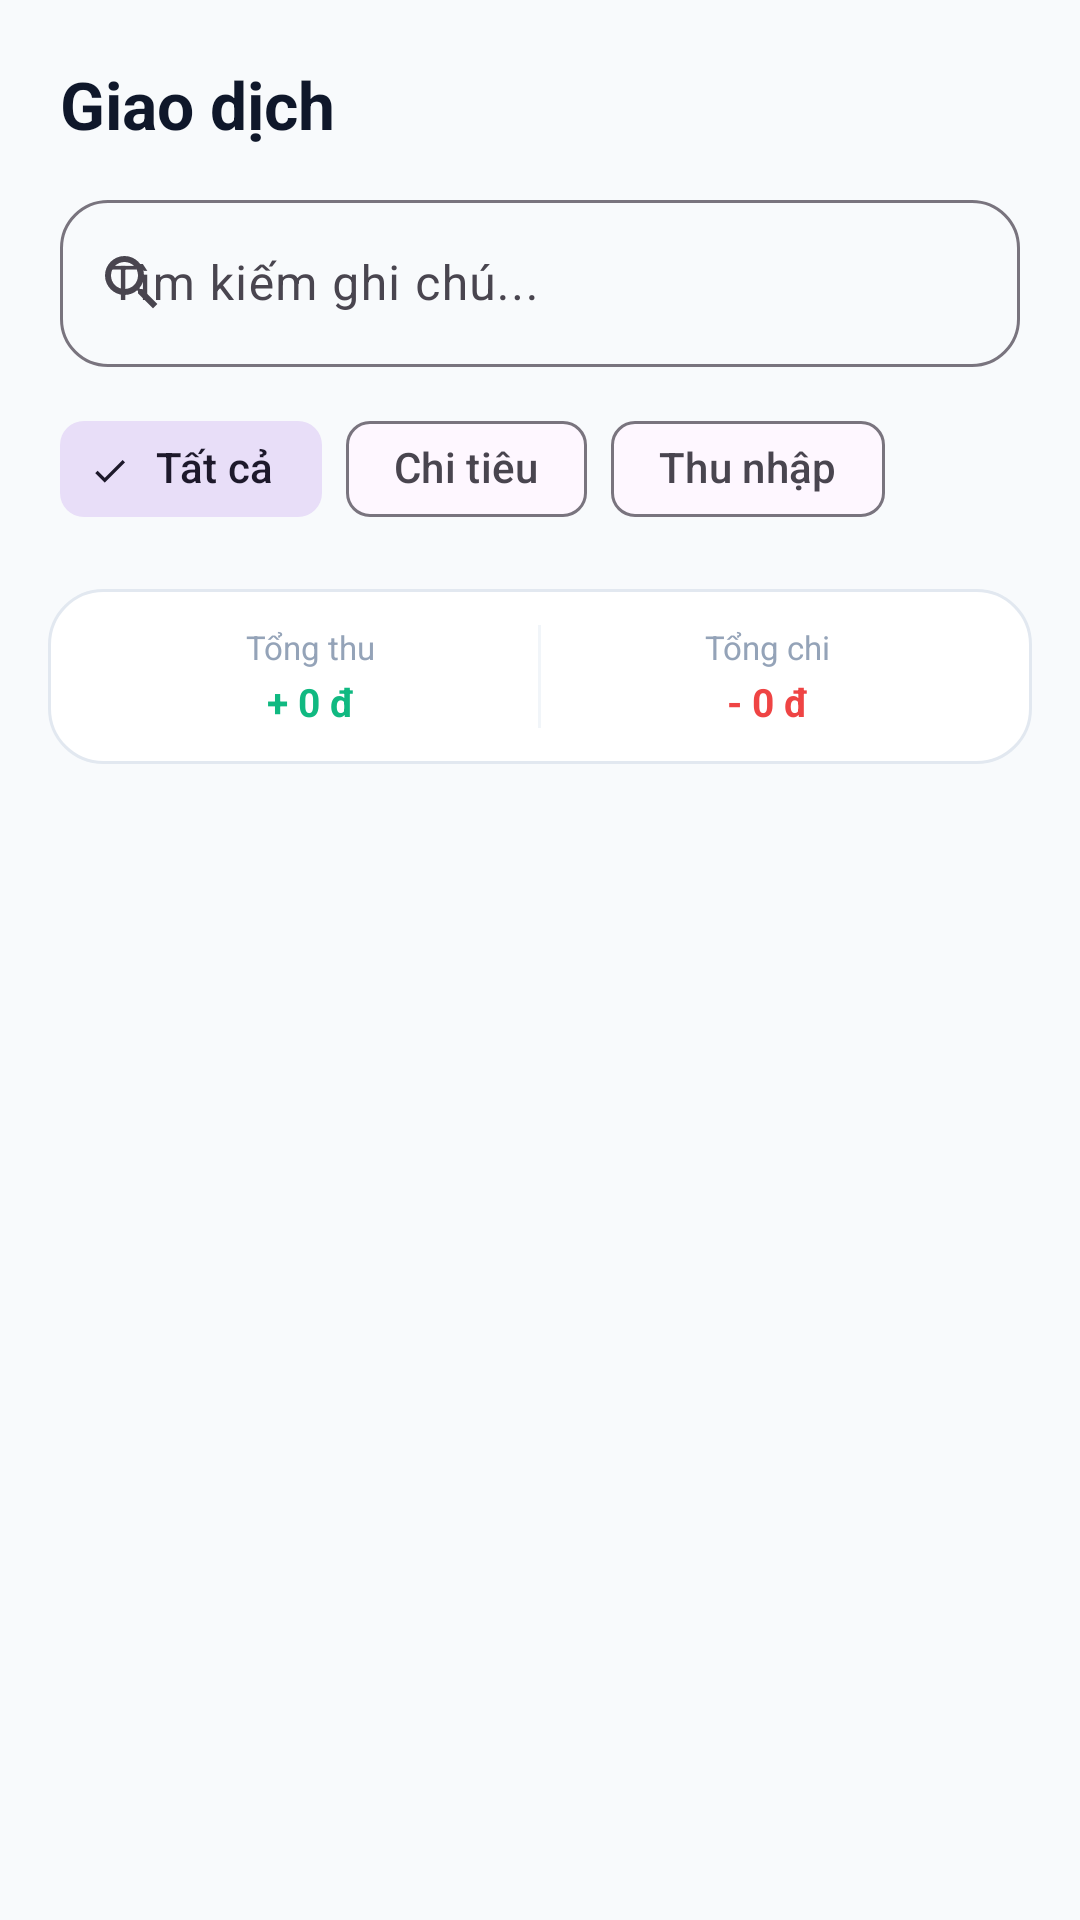

Android layout source for this screen:
<!-- AndroidManifest.xml: application theme Theme.AppQLCT -->
<!-- res/layout/fragment_transactions.xml -->
<?xml version="1.0" encoding="utf-8"?>
<LinearLayout xmlns:android="http://schemas.android.com/apk/res/android"
    xmlns:app="http://schemas.android.com/apk/res-auto"
    android:layout_width="match_parent"
    android:layout_height="match_parent"
    android:background="@color/app_background"
    android:orientation="vertical">

    
    <LinearLayout
        android:layout_width="match_parent"
        android:layout_height="wrap_content"
        android:orientation="vertical"
        android:paddingHorizontal="20dp"
        android:paddingTop="20dp"
        android:paddingBottom="10dp">

        <TextView
            android:layout_width="wrap_content"
            android:layout_height="wrap_content"
            android:text="@string/title_transactions"
            android:textColor="@color/text_primary"
            android:textSize="22sp"
            android:textStyle="bold" />

        
        <com.google.android.material.textfield.TextInputLayout
            style="@style/Widget.Material3.TextInputLayout.OutlinedBox"
            android:layout_width="match_parent"
            android:layout_height="wrap_content"
            android:layout_marginTop="12dp"
            android:hint="@string/search_hint"
            app:boxCornerRadiusBottomEnd="16dp"
            app:boxCornerRadiusBottomStart="16dp"
            app:boxCornerRadiusTopEnd="16dp"
            app:boxCornerRadiusTopStart="16dp"
            app:startIconDrawable="@drawable/ic_search">

            <com.google.android.material.textfield.TextInputEditText
                android:id="@+id/et_search_transactions"
                android:layout_width="match_parent"
                android:layout_height="wrap_content"
                android:imeOptions="actionSearch"
                android:inputType="text" />
        </com.google.android.material.textfield.TextInputLayout>

        
        <HorizontalScrollView
            android:layout_width="match_parent"
            android:layout_height="wrap_content"
            android:layout_marginTop="10dp"
            android:scrollbars="none">

            <com.google.android.material.chip.ChipGroup
                android:id="@+id/chip_group_filter"
                android:layout_width="wrap_content"
                android:layout_height="wrap_content"
                app:singleSelection="true">

                <com.google.android.material.chip.Chip
                    android:id="@+id/chip_all"
                    style="@style/Widget.Material3.Chip.Filter"
                    android:layout_width="wrap_content"
                    android:layout_height="wrap_content"
                    android:checked="true"
                    android:text="@string/filter_all" />

                <com.google.android.material.chip.Chip
                    android:id="@+id/chip_expense"
                    style="@style/Widget.Material3.Chip.Filter"
                    android:layout_width="wrap_content"
                    android:layout_height="wrap_content"
                    android:text="@string/expense" />

                <com.google.android.material.chip.Chip
                    android:id="@+id/chip_income"
                    style="@style/Widget.Material3.Chip.Filter"
                    android:layout_width="wrap_content"
                    android:layout_height="wrap_content"
                    android:text="@string/income" />
            </com.google.android.material.chip.ChipGroup>
        </HorizontalScrollView>
    </LinearLayout>

    
    <LinearLayout
        android:layout_width="match_parent"
        android:layout_height="wrap_content"
        android:layout_marginHorizontal="16dp"
        android:layout_marginVertical="6dp"
        android:background="@drawable/bg_rounded_card"
        android:orientation="horizontal"
        android:padding="12dp">

        <LinearLayout
            android:layout_width="0dp"
            android:layout_height="wrap_content"
            android:layout_weight="1"
            android:gravity="center"
            android:orientation="vertical">

            <TextView
                android:layout_width="wrap_content"
                android:layout_height="wrap_content"
                android:text="Tổng thu"
                android:textColor="@color/text_muted"
                android:textSize="11sp" />

            <TextView
                android:id="@+id/tv_sum_income"
                android:layout_width="wrap_content"
                android:layout_height="wrap_content"
                android:layout_marginTop="2dp"
                android:text="+ 0 đ"
                android:textColor="@color/income_green"
                android:textSize="13sp"
                android:textStyle="bold" />
        </LinearLayout>

        <View
            android:layout_width="1dp"
            android:layout_height="match_parent"
            android:background="@color/divider" />

        <LinearLayout
            android:layout_width="0dp"
            android:layout_height="wrap_content"
            android:layout_weight="1"
            android:gravity="center"
            android:orientation="vertical">

            <TextView
                android:layout_width="wrap_content"
                android:layout_height="wrap_content"
                android:text="Tổng chi"
                android:textColor="@color/text_muted"
                android:textSize="11sp" />

            <TextView
                android:id="@+id/tv_sum_expense"
                android:layout_width="wrap_content"
                android:layout_height="wrap_content"
                android:layout_marginTop="2dp"
                android:text="- 0 đ"
                android:textColor="@color/expense_red"
                android:textSize="13sp"
                android:textStyle="bold" />
        </LinearLayout>
    </LinearLayout>

    
    <FrameLayout
        android:layout_width="match_parent"
        android:layout_height="0dp"
        android:layout_weight="1">

        <androidx.recyclerview.widget.RecyclerView
            android:id="@+id/rv_transactions"
            android:layout_width="match_parent"
            android:layout_height="match_parent"
            android:clipToPadding="false"
            android:paddingBottom="100dp" />

        <TextView
            android:id="@+id/tv_empty_transactions"
            android:layout_width="wrap_content"
            android:layout_height="wrap_content"
            android:layout_gravity="center"
            android:text="Không tìm thấy giao dịch nào phù hợp"
            android:textColor="@color/text_muted"
            android:textSize="14sp"
            android:visibility="gone" />
    </FrameLayout>

</LinearLayout>
<!-- resources referenced by this layout -->
<resources>
  <color name="app_background">#F8FAFC</color>
  <color name="divider">#F1F5F9</color>
  <color name="expense_red">#EF4444</color>
  <color name="income_green">#10B981</color>
  <color name="text_muted">#94A3B8</color>
  <color name="text_primary">#0F172A</color>
  <!-- drawable bg_rounded_card (drawable) -->
  <?xml version="1.0" encoding="utf-8"?>
  <shape xmlns:android="http://schemas.android.com/apk/res/android"
      android:shape="rectangle">
      <solid android:color="@color/card_background" />
      <stroke android:width="1dp" android:color="@color/card_stroke" />
      <corners android:radius="18dp" />
  </shape>
  <!-- drawable ic_search (drawable) -->
  <vector xmlns:android="http://schemas.android.com/apk/res/android"
      android:width="24dp"
      android:height="24dp"
      android:viewportWidth="24"
      android:viewportHeight="24">
      <path
          android:fillColor="@color/text_muted"
          android:pathData="M15.5,14h-0.79l-0.28,-0.27A6.471,6.471 0 0,0 16,9.5 6.5,6.5 0 1,0 9.5,16c1.61,0 3.09,-0.59 4.23,-1.57l0.27,0.28v0.79l5,4.99L20.49,19l-4.99,-5zm-6,0C7.01,14 5,11.99 5,9.5S7.01,5 9.5,5 14,7.01 14,9.5 11.99,14 9.5,14z"/>
  </vector>
  <string name="expense">Chi tiêu</string>
  <string name="filter_all">Tất cả</string>
  <string name="income">Thu nhập</string>
  <string name="search_hint">Tìm kiếm ghi chú...</string>
  <string name="title_transactions">Giao dịch</string>
  <style name="Theme.AppQLCT" parent="Base.Theme.AppQLCT" />
  <color name="card_background">#FFFFFF</color>
  <color name="card_stroke">#E2E8F0</color>
  <style name="Base.Theme.AppQLCT" parent="Theme.Material3.DayNight.NoActionBar">
          <item name="colorPrimary">@color/primary</item>
          <item name="colorPrimaryDark">@color/primary_dark</item>
          <item name="colorSecondary">@color/secondary</item>
          <item name="android:statusBarColor">@color/app_background</item>
          <item name="android:windowLightStatusBar">true</item>
          <item name="android:windowBackground">@color/app_background</item>
      </style>
  <color name="primary">#10B981</color>
  <color name="primary_dark">#059669</color>
  <color name="secondary">#6366F1</color>
</resources>
